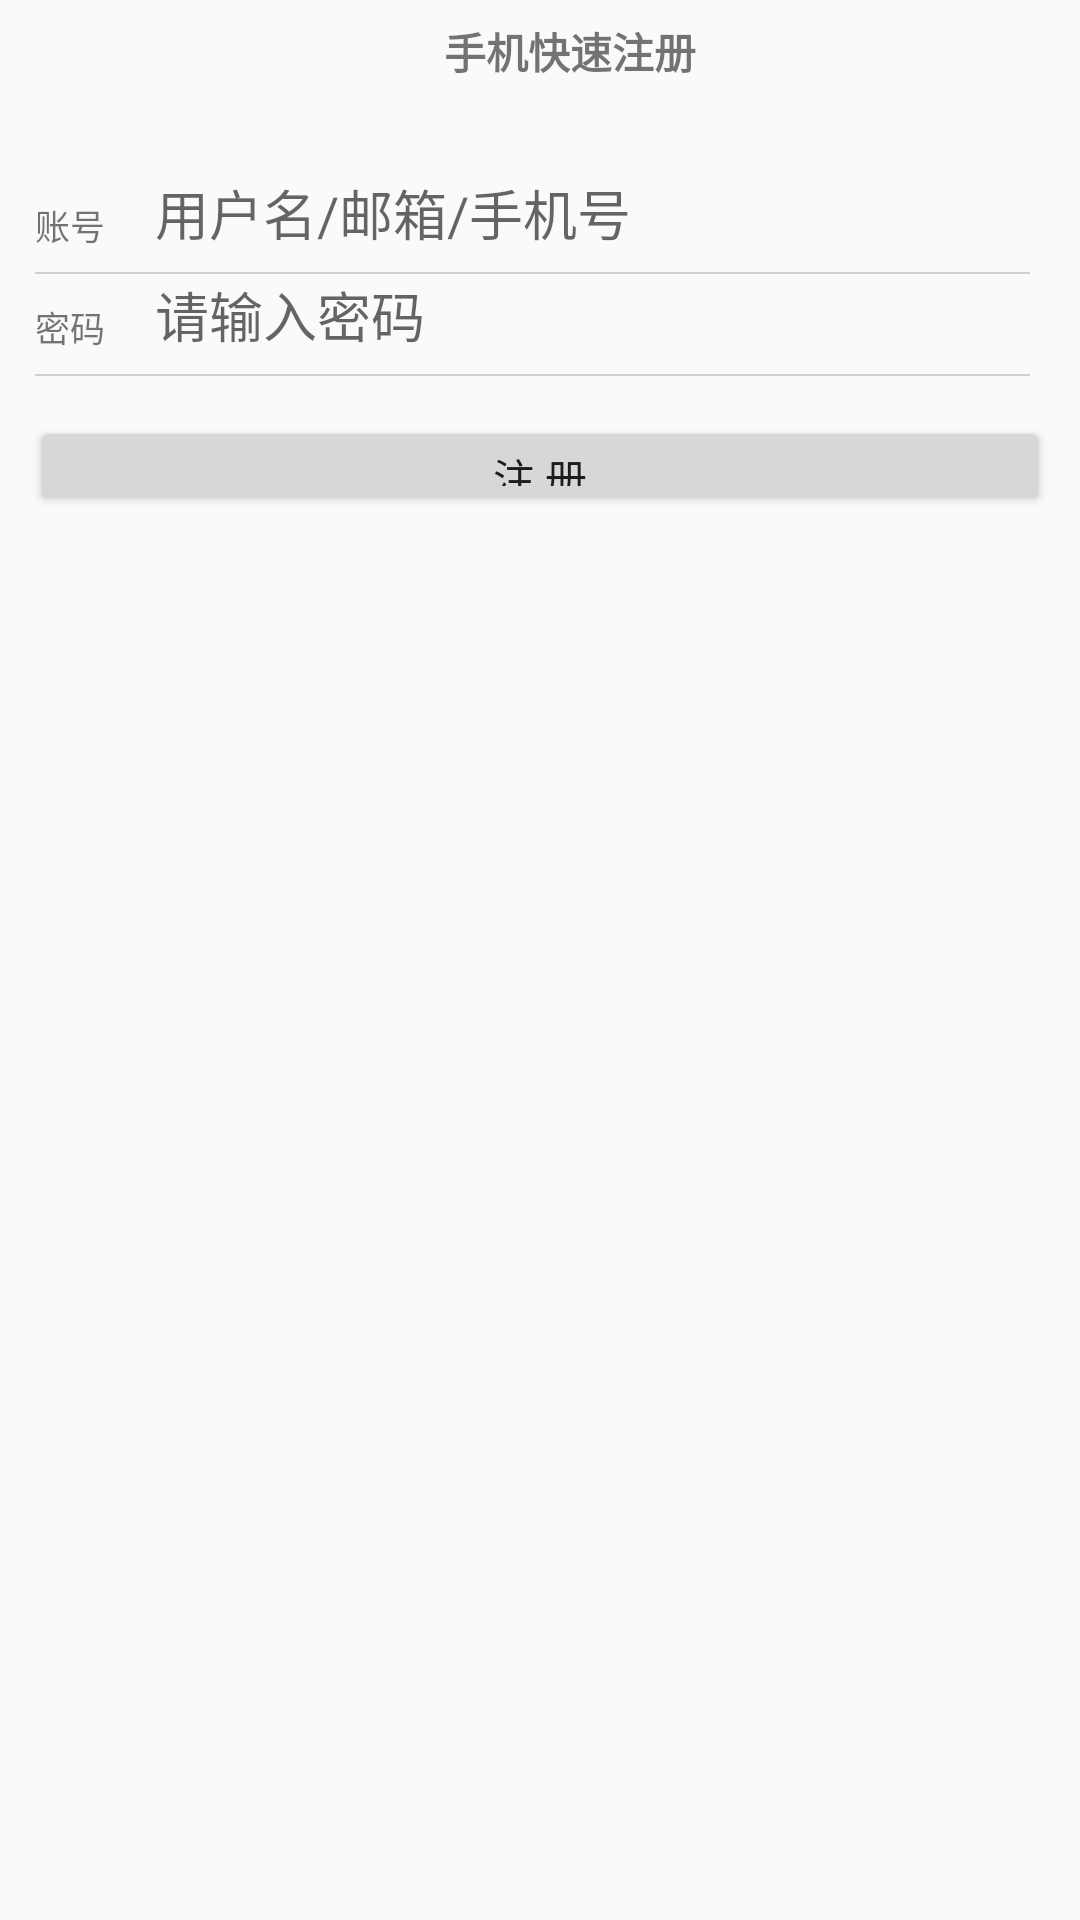

Android layout source for this screen:
<!-- AndroidManifest.xml: application theme AppTheme -->
<!-- res/layout/activity_reg.xml -->
<?xml version="1.0" encoding="utf-8"?>
<LinearLayout xmlns:android="http://schemas.android.com/apk/res/android"
    xmlns:app="http://schemas.android.com/apk/res-auto"
    android:orientation="vertical"
    xmlns:tools="http://schemas.android.com/tools"
    android:layout_width="match_parent"
    android:layout_height="match_parent"
    tools:context="jd.com.jd_app_demon.activity.RegActivity">


    <LinearLayout
        android:layout_marginTop="20px"
        android:orientation="horizontal"
        android:layout_width="match_parent"
        android:layout_height="wrap_content">
        <ImageView
            android:id="@+id/exit"
            android:layout_marginLeft="20px"
            android:src="@mipmap/leftjiantou"
            android:layout_width="40px"
            android:layout_height="40px" />
        <TextView
            android:textStyle="bold"
            android:text="手机快速注册"
            android:gravity="center_horizontal"
            android:layout_width="match_parent"
            android:layout_height="wrap_content" />
    </LinearLayout>
    <LinearLayout
        android:layout_marginTop="100px"
        android:layout_width="match_parent"
        android:layout_height="wrap_content">
        <TextView
            android:layout_marginLeft="35px"
            android:textSize="35px"
            android:text="账号"
            android:layout_width="wrap_content"
            android:layout_height="wrap_content" />
        <EditText
            android:singleLine="true"
            android:maxLines="1"
            android:id="@+id/reg_num"
            android:layout_marginLeft="50px"
            android:layout_marginRight="50px"
            android:hint="用户名/邮箱/手机号"
            android:background="@null"
            android:layout_width="match_parent"
            android:layout_height="70px" />
    </LinearLayout>
    <TextView
        android:layout_marginTop="20px"
        android:layout_marginLeft="35px"
        android:layout_marginRight="50px"
        android:background="#CFCFCF"
        android:layout_width="match_parent"
        android:layout_height="2px" />
    <LinearLayout
        android:layout_marginTop="10px"
        android:layout_width="match_parent"
        android:layout_height="wrap_content">
        <TextView
            android:layout_marginLeft="35px"
            android:textSize="35px"
            android:text="密码"
            android:layout_width="wrap_content"
            android:layout_height="wrap_content" />
        <EditText
            android:id="@+id/reg_pwd"
            android:layout_marginLeft="50px"
            android:layout_marginRight="50px"
            android:hint="请输入密码"
            android:password="true"
            android:background="@null"
            android:layout_width="match_parent"
            android:layout_height="70px" />
    </LinearLayout>
    <TextView
        android:singleLine="true"
        android:maxLines="1"
        android:layout_marginTop="20px"
        android:layout_marginLeft="35px"
        android:layout_marginRight="50px"
        android:background="#CFCFCF"
        android:layout_width="match_parent"
        android:layout_height="2px" />
    <Button

        android:id="@+id/reg"
        android:layout_marginTop="40px"
        android:text="注 册"
        android:layout_marginLeft="30px"
        android:layout_marginRight="30px"
        android:layout_width="match_parent"
        android:layout_height="100px" />


</LinearLayout>
<!-- resources referenced by this layout -->
<resources>
  <style name="AppTheme" parent="Theme.AppCompat.Light.NoActionBar">
          
          <item name="colorPrimary">@color/colorPrimary</item>
          <item name="colorPrimaryDark">@color/colorPrimaryDark</item>
          <item name="colorAccent">@color/colorAccent</item>
      </style>
  <color name="colorPrimary">#3F51B5</color>
  <color name="colorPrimaryDark">#303F9F</color>
  <color name="colorAccent">#FF4081</color>
</resources>
